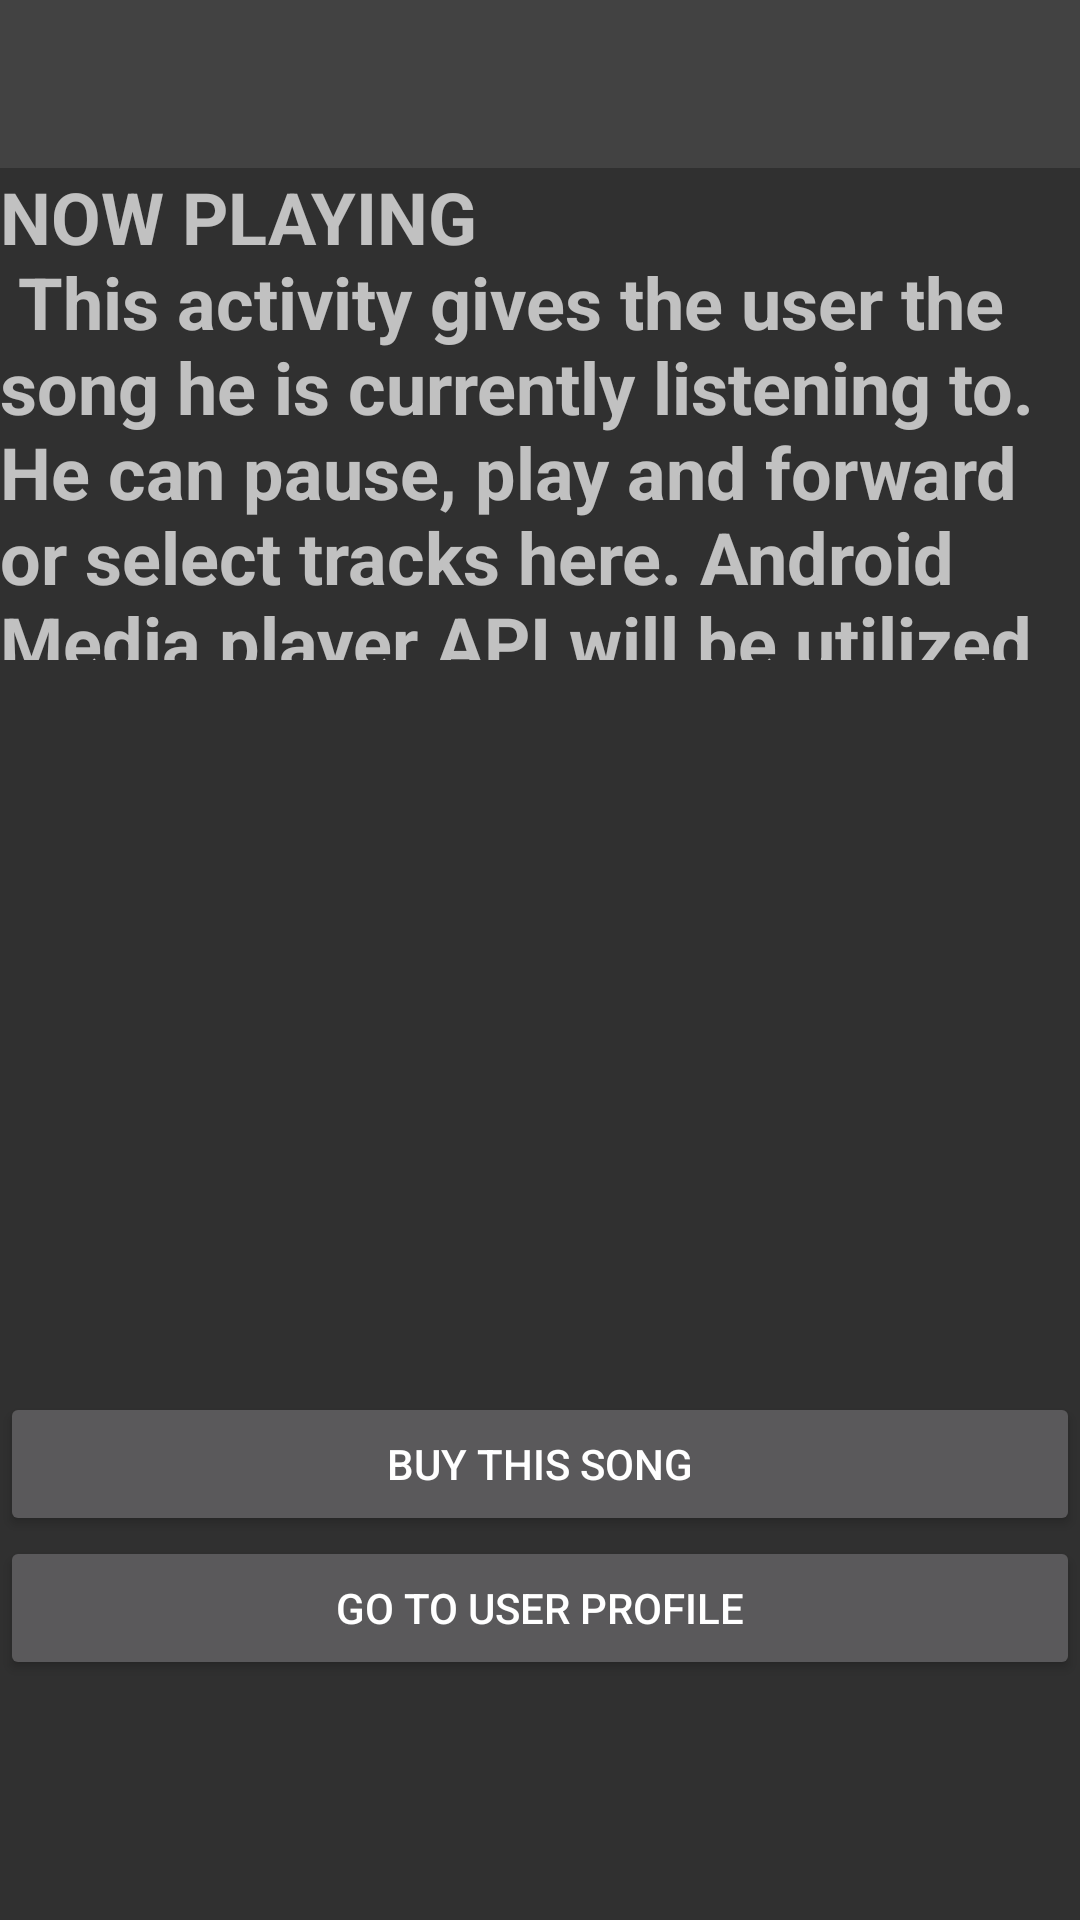

Reconstruct the res/layout file that produces this screen, plus the resources it refers to.
<!-- AndroidManifest.xml: application theme AppTheme -->
<!-- res/layout/activity_now_playing.xml -->
<?xml version="1.0" encoding="utf-8"?>
<LinearLayout xmlns:android="http://schemas.android.com/apk/res/android"
    xmlns:app="http://schemas.android.com/apk/res-auto"
    xmlns:tools="http://schemas.android.com/tools"
    android:layout_width="match_parent"
    android:layout_height="match_parent"
    android:orientation="vertical"
    tools:context="com.example.dineshbalajivenkataraman.mymusicapp.NowPlaying">
    <android.support.v7.widget.Toolbar
        android:id="@+id/toolbar_actionbar_mymusic"
        android:layout_width="match_parent"
        android:layout_height="?actionBarSize"
        android:background="@color/toolbar_color"
        android:fitsSystemWindows="true" />
    <TextView
        android:id="@+id/text_summary"
        android:layout_width="match_parent"
        android:layout_height="@dimen/layout_height"
        android:text="@string/current_music"
        android:textSize="@dimen/text_size"
        android:textStyle="bold" />
    <ImageView
        android:id="@+id/image_play"
        android:layout_width="wrap_content"
        android:layout_height="@dimen/layout_height"
        android:layout_marginBottom="@dimen/margin_bottom"
        app:srcCompat="@drawable/current_music" />
    <Button
        android:id="@+id/buy_song"
        android:layout_width="match_parent"
        android:layout_height="wrap_content"
        android:text="@string/go_to_buy" />
    <Button
        android:id="@+id/edit_user_profile"
        android:layout_width="match_parent"
        android:layout_height="wrap_content"
        android:text="Go To User Profile" />
</LinearLayout>
<!-- resources referenced by this layout -->
<resources>
  <color name="toolbar_color">#424242</color>
  <dimen name="layout_height">164dp</dimen>
  <dimen name="margin_bottom">80dp</dimen>
  <dimen name="text_size">24sp</dimen>
  <string name="current_music">NOW PLAYING \n This activity gives the user the song he is currently listening to. He can pause, play and forward or select tracks here. Android Media player API will be utilized to complete this page set up</string>
  <string name="go_to_buy">Buy this Song</string>
  <style name="AppTheme" parent="Theme.AppCompat.NoActionBar">
          <item name="android:colorPrimary">@color/colorPrimary</item>
          <item name="windowActionBar">false</item>
      </style>
  <color name="colorPrimary">#424242</color>
</resources>
